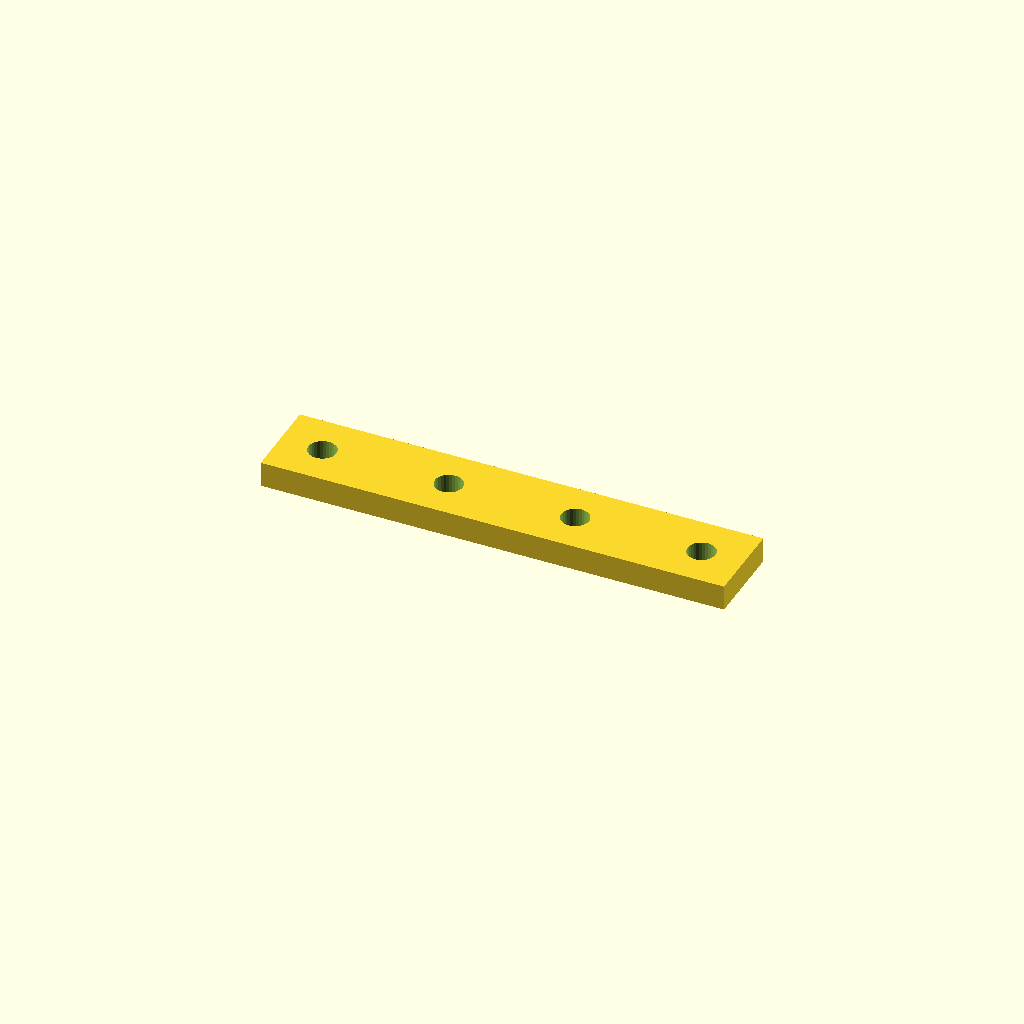
Cell 1: rendered with the file's own defaults.
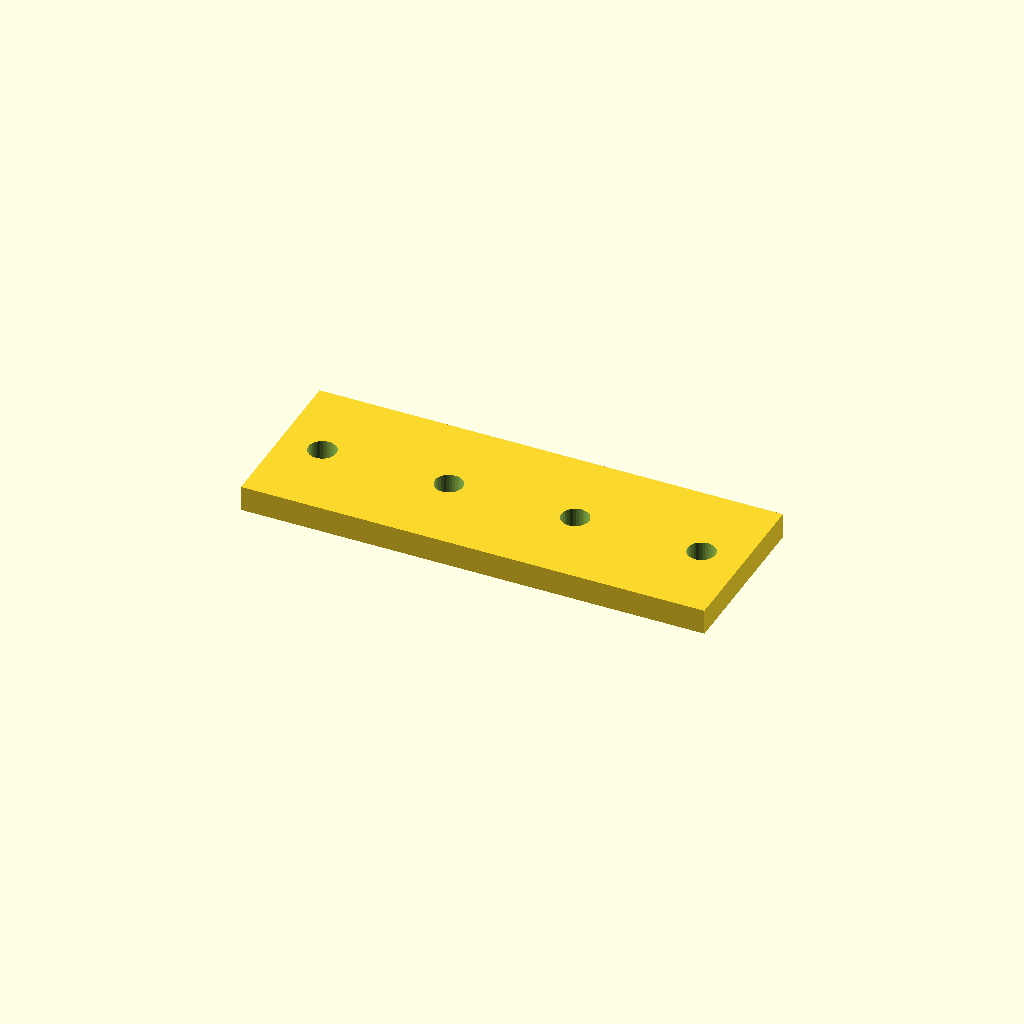
Cell 2: the same model with bar_w = 40.
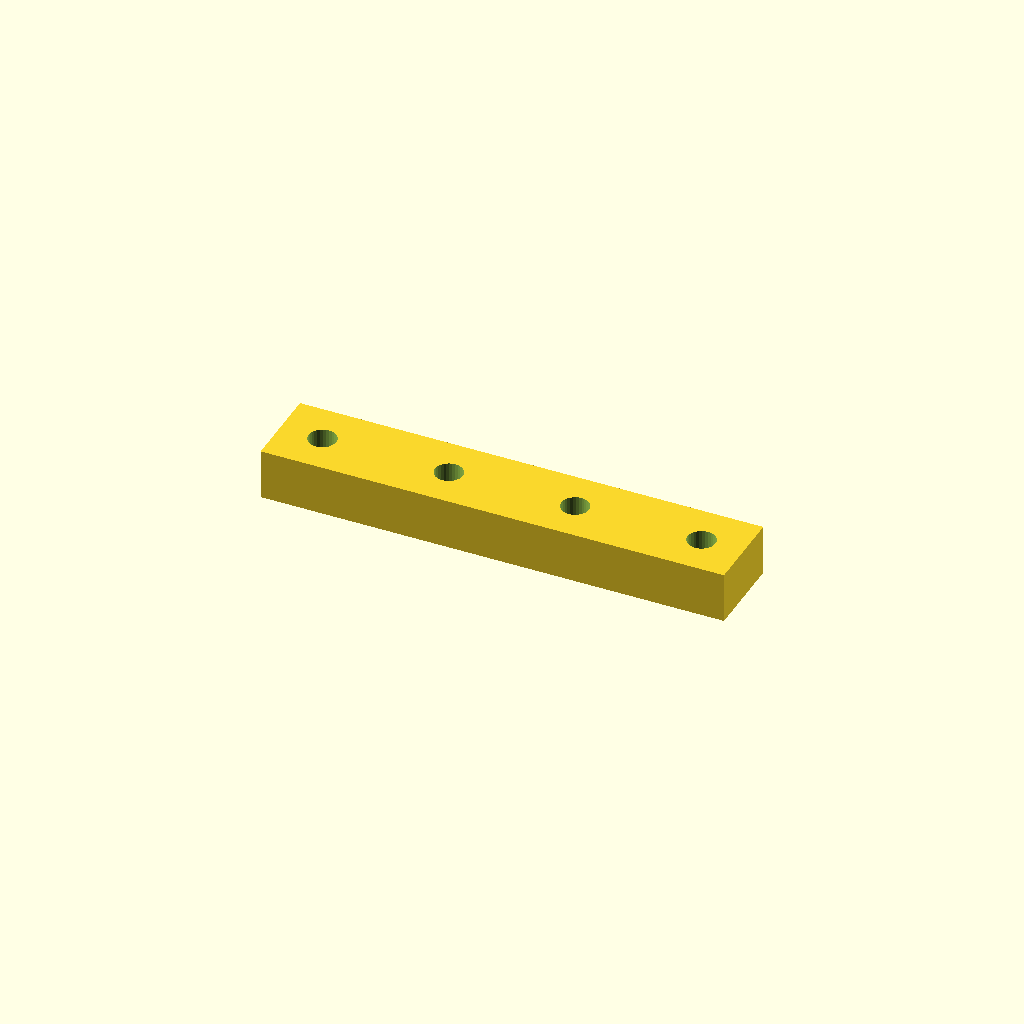
Cell 3 — bar_t set to 12, the other parameters unchanged.
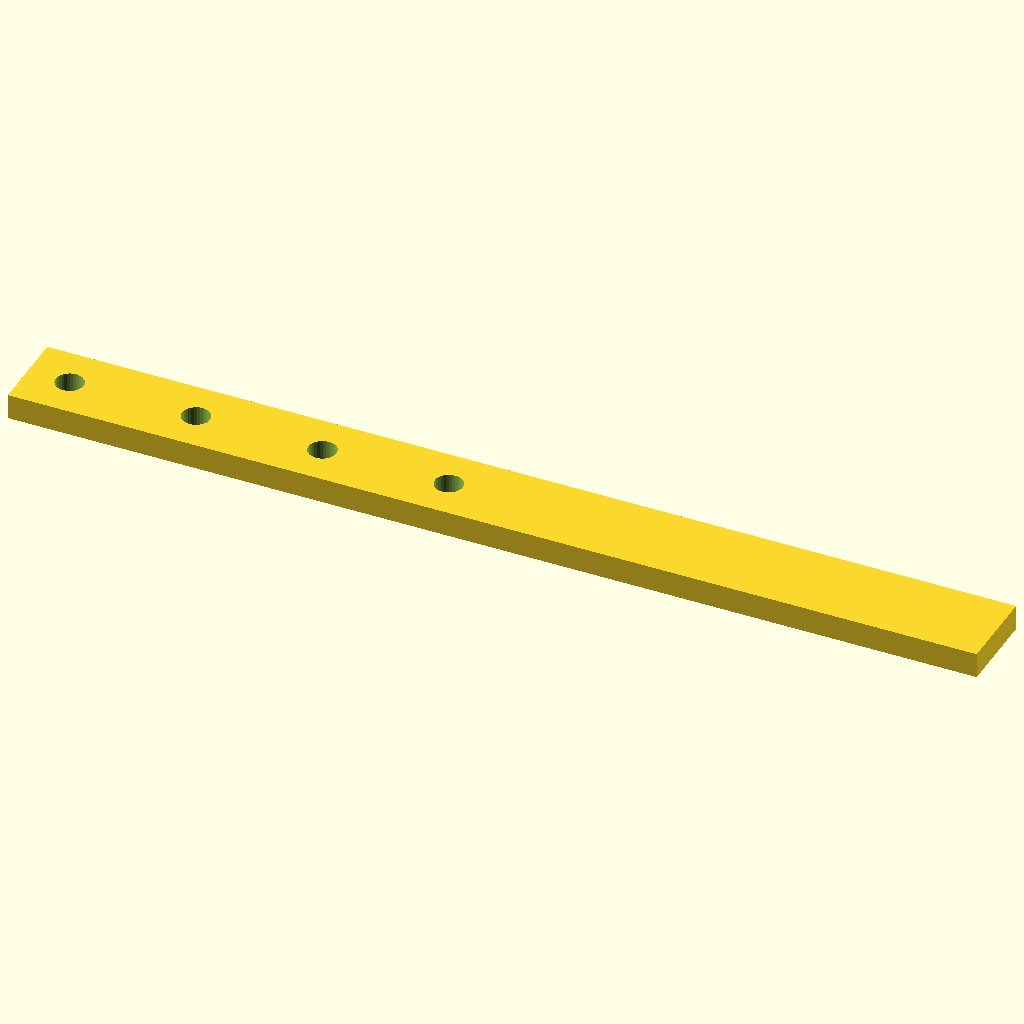
Cell 4: the same model with holes = 8.
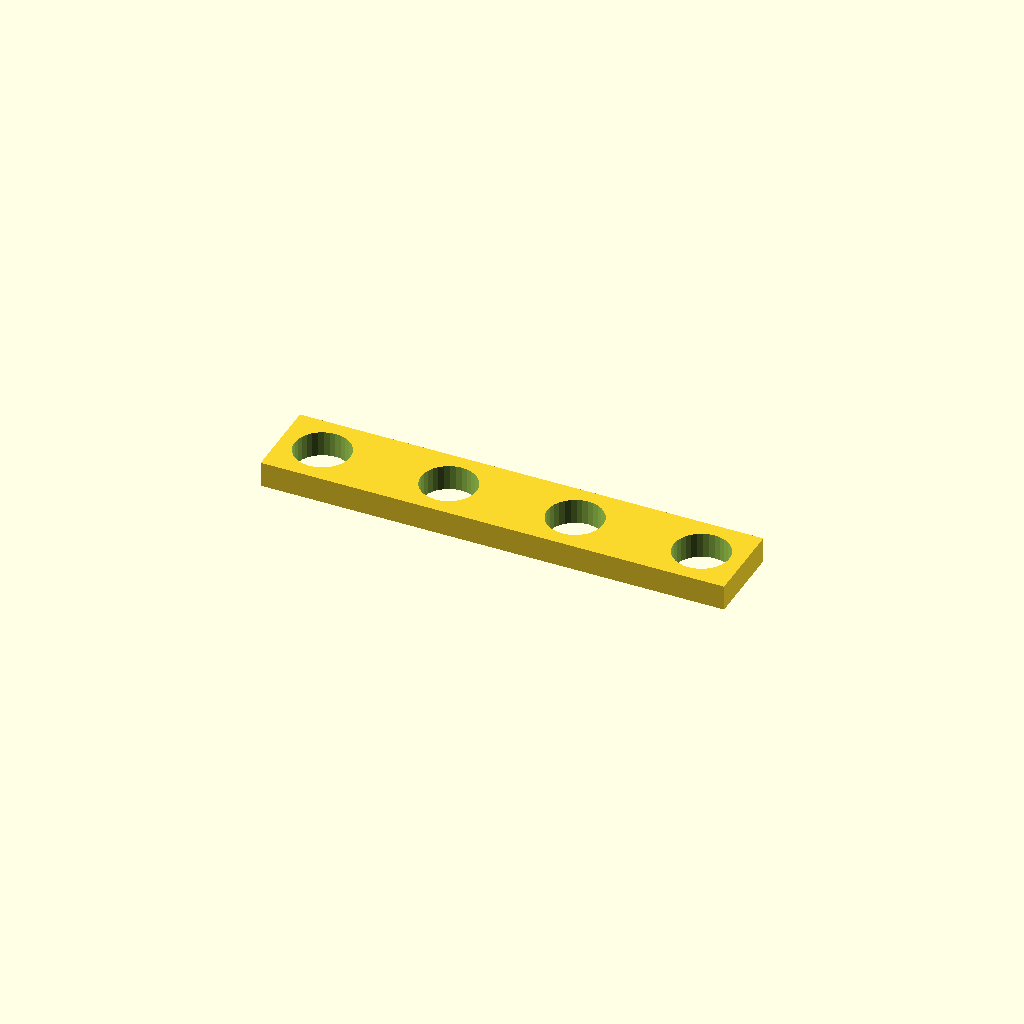
Cell 5 — hole_d set to 13.2, the other parameters unchanged.
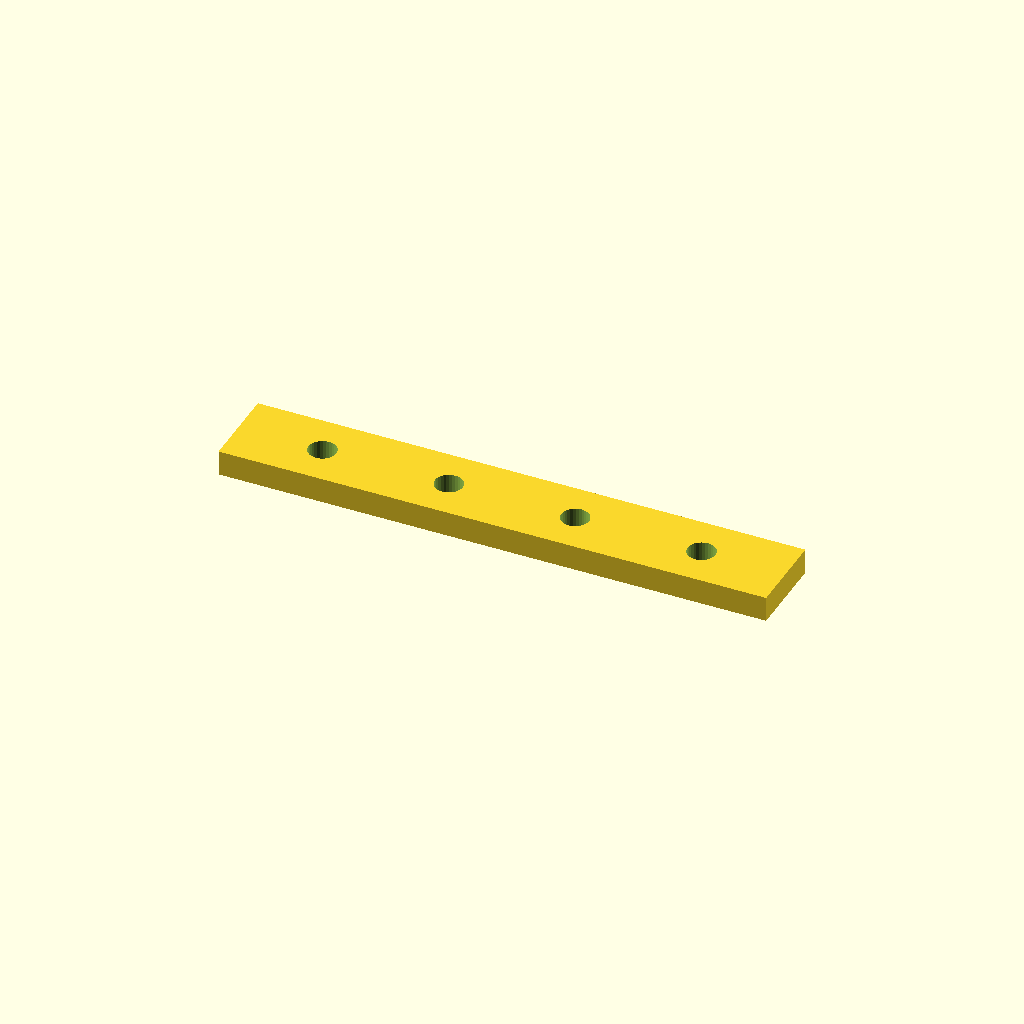
Cell 6: the same model with edge = 20.
All cells are drawn from one camera (rotation 55°, 0°, 25°, orthographic, colour scheme Cornfield), so only the parameter changes between them.
Source of the model, optional_data/data/place1/ventrows/part_0226.scad:
$fn = 32;

// ----------------------------------------------------------------------
// Hole bar, 4 x Ø6.6
// row layout, 10 mm edge offset
// ----------------------------------------------------------------------

// --- parameters (mm) ---
bar_w = 20;    // bar width (Y)
bar_t = 6;     // bar thickness (Z)
holes = 4;     // holes per row
hole_d = 6.6;  // hole diameter
edge = 10;     // offset from the bar end to the first hole
pitch = 30;    // pitch between neighbouring holes

// --- derived feature positions (mm) ---
span = (holes - 1) * pitch;   // = 90   distance between the end holes
bar_l = span + 2 * edge;      // = 110   overall bar length
start_x = -bar_l / 2 + edge;  // = -45   X of the first hole
feature_centers = [
  [start_x + 0 * pitch, 0],
  [start_x + 1 * pitch, 0],
  [start_x + 2 * pitch, 0],
  [start_x + 3 * pitch, 0]
];   // hole centres of the first row

// bar with one row of holes, drilled from feature_centers
difference() {
  translate([-bar_l / 2, -bar_w / 2, -bar_t / 2]) cube([bar_l, bar_w, bar_t]);
  for (centre = feature_centers)
    translate([centre[0], centre[1], 0])
      cylinder(d = hole_d, h = bar_t + 2, center = true);
}
Customizer parameters (derived from the source; name, type, default, range or options):
bar_w: number, default 20
bar_t: number, default 6
holes: number, default 4
hole_d: number, default 6.6
edge: number, default 10
pitch: number, default 30
